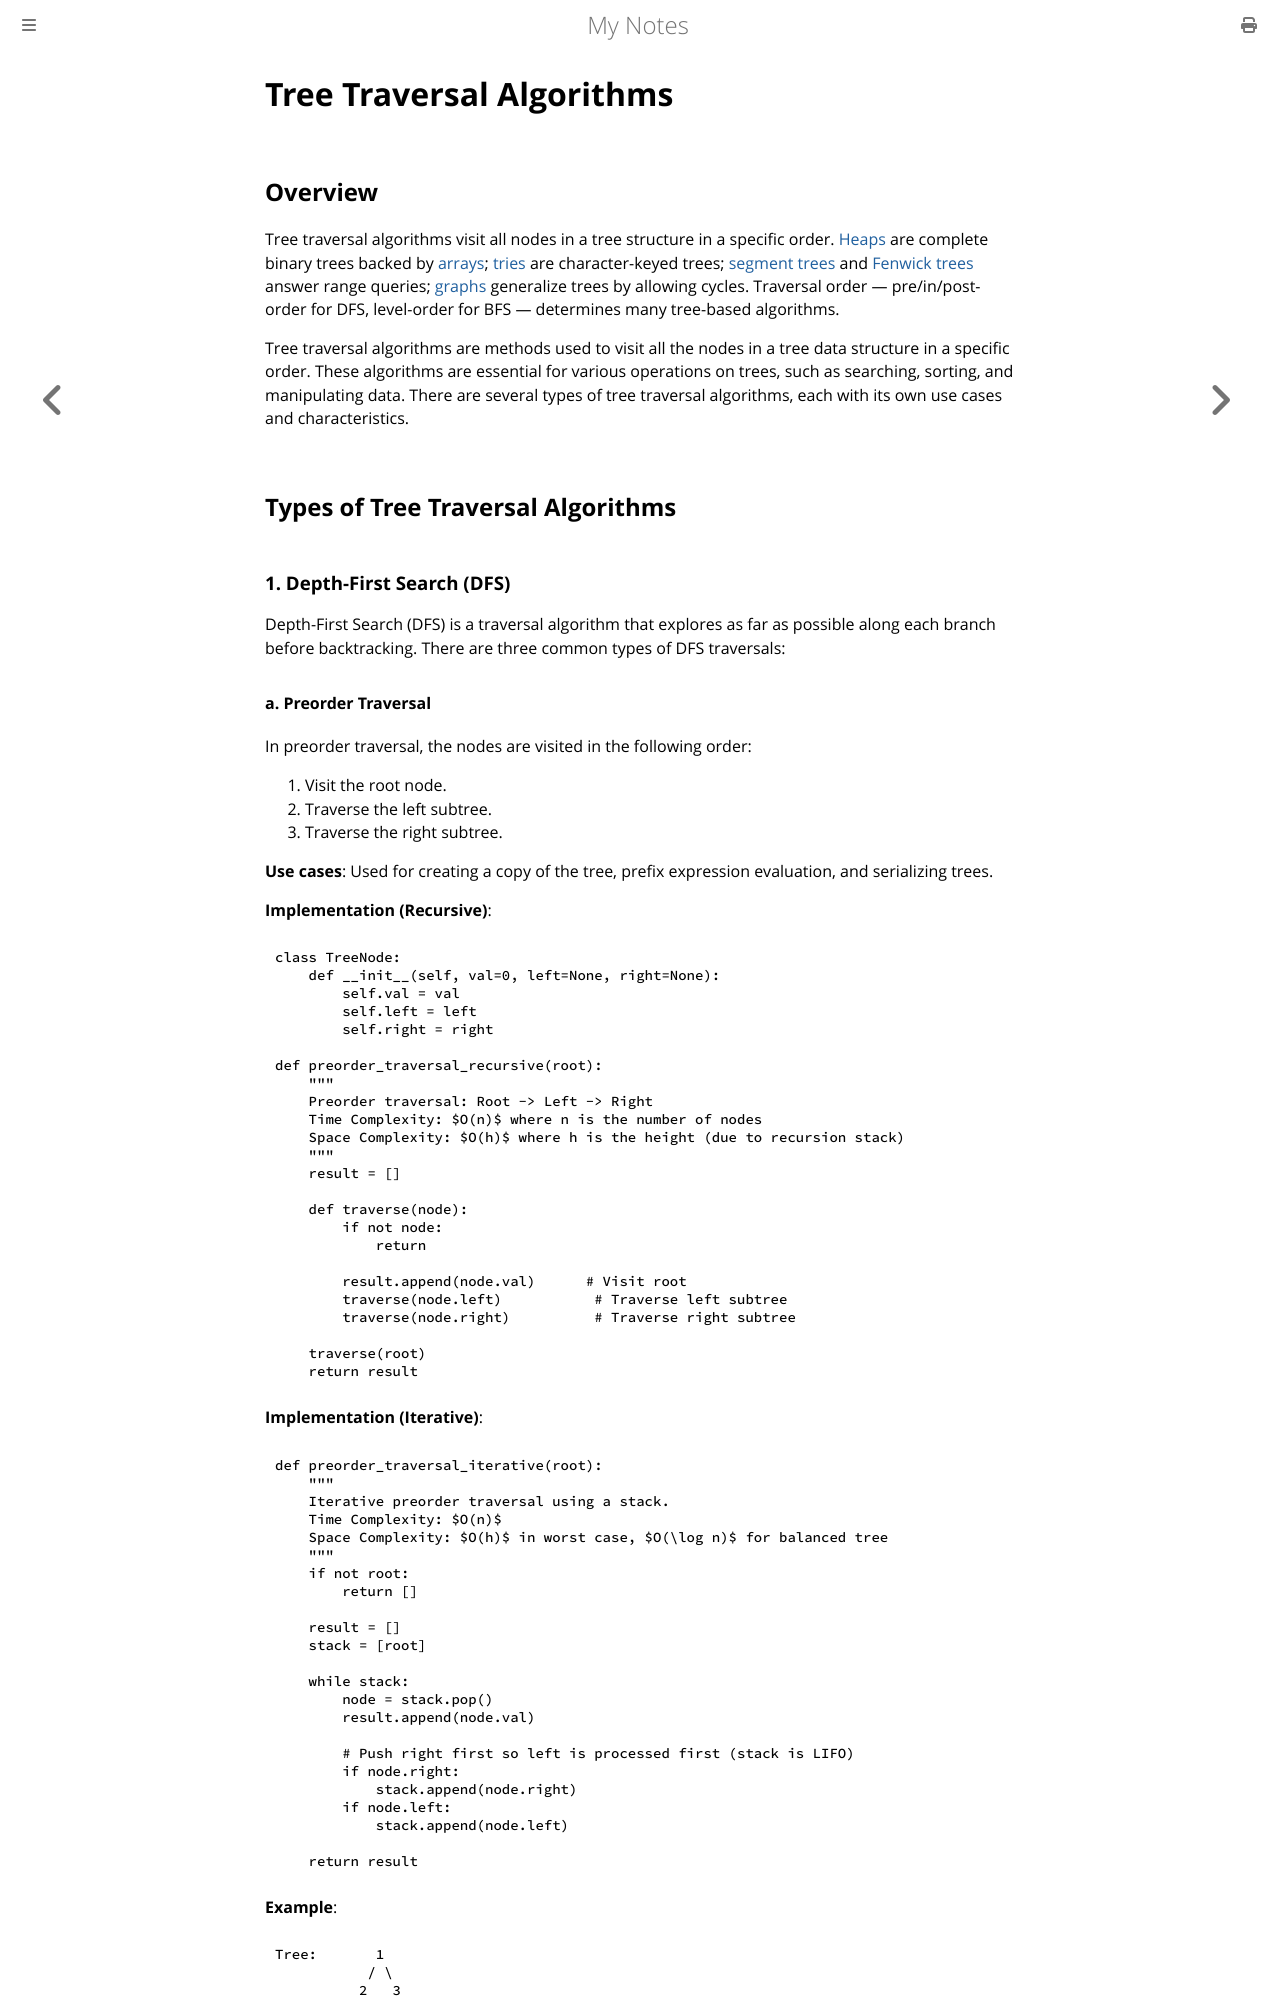

repository: paritystack/notes · page: data_structures/trees.html · generator: mdbook

# Tree Traversal Algorithms

## Overview

Tree traversal algorithms visit all nodes in a tree structure in a specific order. [Heaps](heaps.md) are complete binary trees backed by [arrays](arrays.md); [tries](tries.md) are character-keyed trees; [segment trees](segment_trees.md) and [Fenwick trees](fenwick_tree.md) answer range queries; [graphs](graphs.md) generalize trees by allowing cycles. Traversal order — pre/in/post-order for DFS, level-order for BFS — determines many tree-based algorithms.

Tree traversal algorithms are methods used to visit all the nodes in a tree data structure in a specific order. These algorithms are essential for various operations on trees, such as searching, sorting, and manipulating data. There are several types of tree traversal algorithms, each with its own use cases and characteristics.

## Types of Tree Traversal Algorithms

### 1. Depth-First Search (DFS)

Depth-First Search (DFS) is a traversal algorithm that explores as far as possible along each branch before backtracking. There are three common types of DFS traversals:
